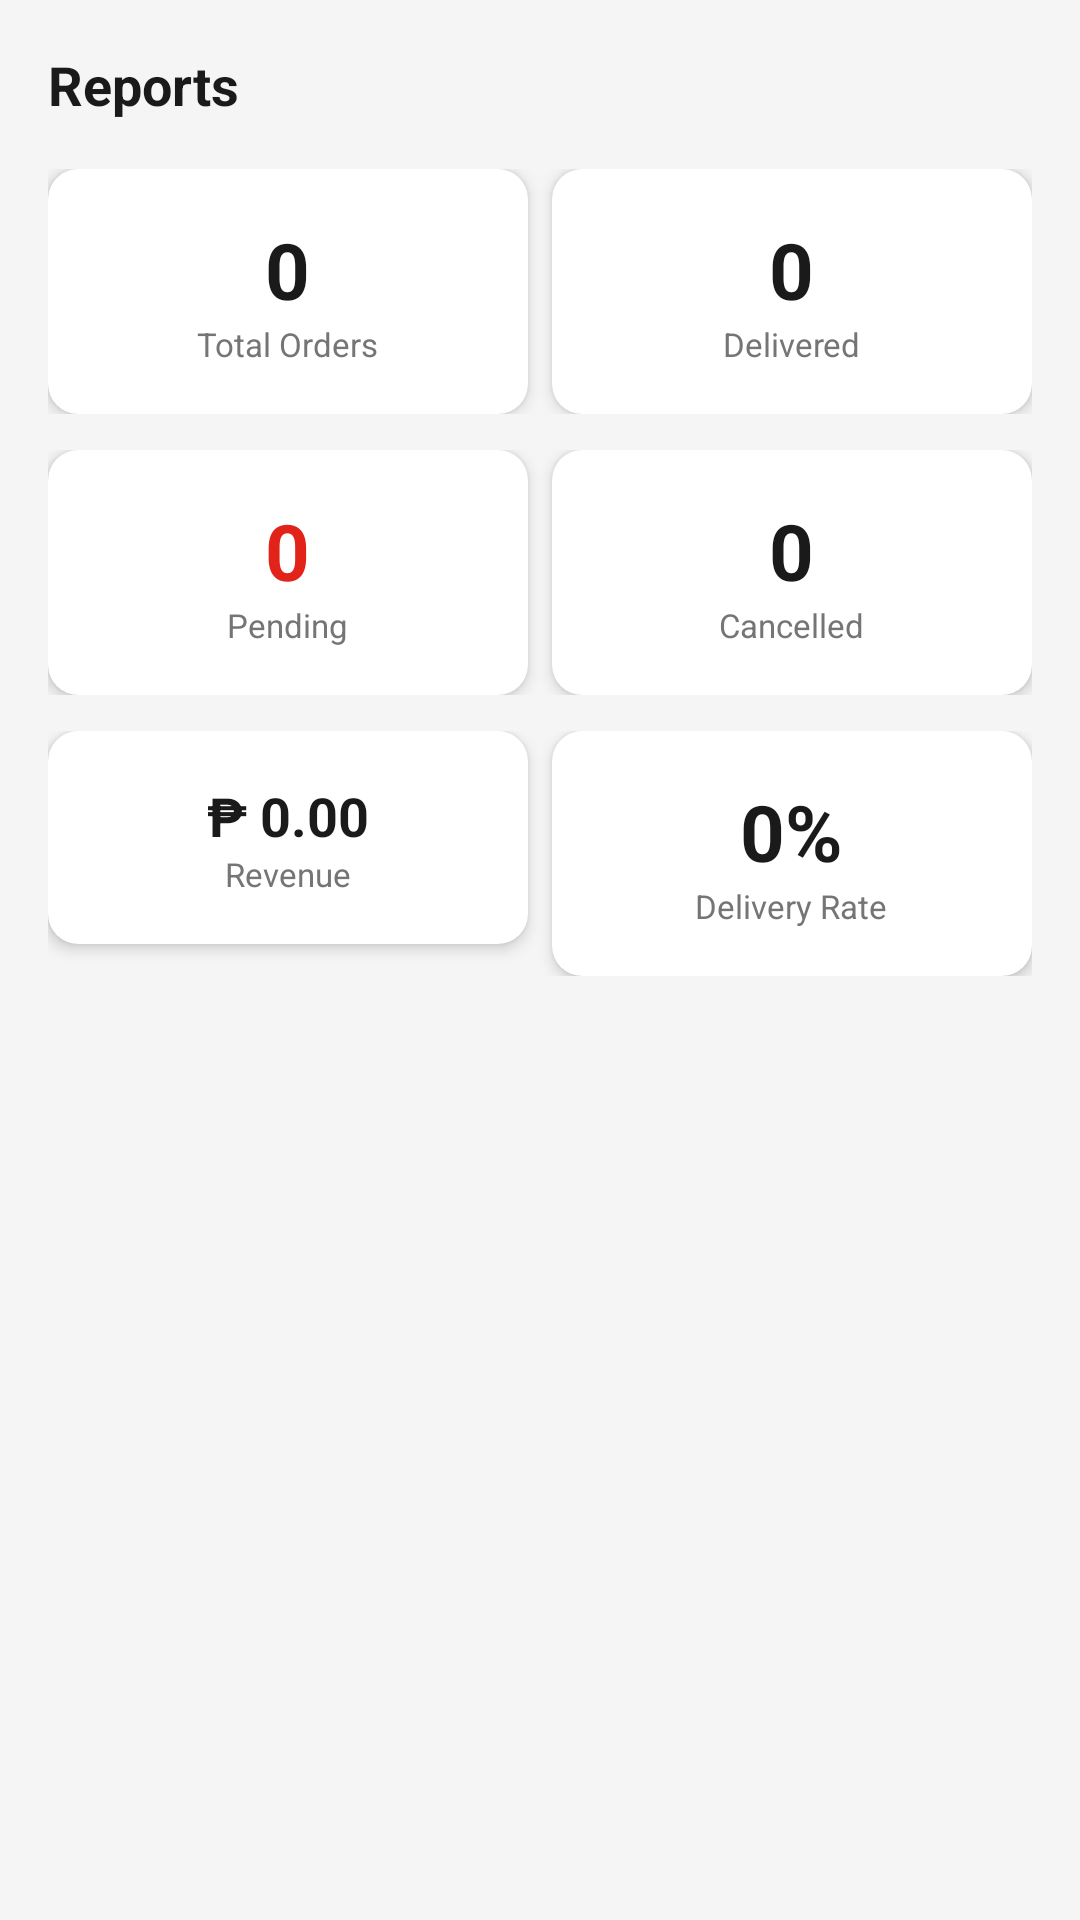

Write the Android layout XML for this screen, with the resource values it uses.
<!-- AndroidManifest.xml: application theme Theme.JTExpress -->
<!-- res/layout/fragment_admin_reports.xml -->
<?xml version="1.0" encoding="utf-8"?>
<ScrollView xmlns:android="http://schemas.android.com/apk/res/android"
    xmlns:app="http://schemas.android.com/apk/res-auto"
    android:layout_width="match_parent"
    android:layout_height="match_parent"
    android:background="#F5F5F5">

    <LinearLayout
        android:layout_width="match_parent"
        android:layout_height="wrap_content"
        android:orientation="vertical"
        android:padding="16dp">

        
        <TextView
            android:layout_width="match_parent"
            android:layout_height="wrap_content"
            android:text="Reports"
            android:textSize="18sp"
            android:textStyle="bold"
            android:textColor="@color/jt_black"
            android:layout_marginBottom="16dp" />

        
        <LinearLayout
            android:layout_width="match_parent"
            android:layout_height="wrap_content"
            android:orientation="horizontal"
            android:layout_marginBottom="12dp">

            <androidx.cardview.widget.CardView
                android:layout_width="0dp"
                android:layout_height="wrap_content"
                android:layout_weight="1"
                android:layout_marginEnd="8dp"
                app:cardCornerRadius="10dp"
                app:cardElevation="3dp">
                <LinearLayout
                    android:layout_width="match_parent"
                    android:layout_height="wrap_content"
                    android:orientation="vertical"
                    android:padding="16dp"
                    android:gravity="center">
                    <TextView
                        android:id="@+id/tv_report_total"
                        android:layout_width="wrap_content"
                        android:layout_height="wrap_content"
                        android:text="0"
                        android:textSize="26sp"
                        android:textStyle="bold"
                        android:textColor="@color/jt_black" />
                    <TextView
                        android:layout_width="wrap_content"
                        android:layout_height="wrap_content"
                        android:text="Total Orders"
                        android:textSize="11sp"
                        android:textColor="@color/jt_gray" />
                </LinearLayout>
            </androidx.cardview.widget.CardView>

            <androidx.cardview.widget.CardView
                android:layout_width="0dp"
                android:layout_height="wrap_content"
                android:layout_weight="1"
                app:cardCornerRadius="10dp"
                app:cardElevation="3dp">
                <LinearLayout
                    android:layout_width="match_parent"
                    android:layout_height="wrap_content"
                    android:orientation="vertical"
                    android:padding="16dp"
                    android:gravity="center">
                    <TextView
                        android:id="@+id/tv_report_delivered"
                        android:layout_width="wrap_content"
                        android:layout_height="wrap_content"
                        android:text="0"
                        android:textSize="26sp"
                        android:textStyle="bold"
                        android:textColor="@color/jt_black" />
                    <TextView
                        android:layout_width="wrap_content"
                        android:layout_height="wrap_content"
                        android:text="Delivered"
                        android:textSize="11sp"
                        android:textColor="@color/jt_gray" />
                </LinearLayout>
            </androidx.cardview.widget.CardView>

        </LinearLayout>

        
        <LinearLayout
            android:layout_width="match_parent"
            android:layout_height="wrap_content"
            android:orientation="horizontal"
            android:layout_marginBottom="12dp">

            <androidx.cardview.widget.CardView
                android:layout_width="0dp"
                android:layout_height="wrap_content"
                android:layout_weight="1"
                android:layout_marginEnd="8dp"
                app:cardCornerRadius="10dp"
                app:cardElevation="3dp">
                <LinearLayout
                    android:layout_width="match_parent"
                    android:layout_height="wrap_content"
                    android:orientation="vertical"
                    android:padding="16dp"
                    android:gravity="center">
                    <TextView
                        android:id="@+id/tv_report_pending"
                        android:layout_width="wrap_content"
                        android:layout_height="wrap_content"
                        android:text="0"
                        android:textSize="26sp"
                        android:textStyle="bold"
                        android:textColor="@color/jt_red" />
                    <TextView
                        android:layout_width="wrap_content"
                        android:layout_height="wrap_content"
                        android:text="Pending"
                        android:textSize="11sp"
                        android:textColor="@color/jt_gray" />
                </LinearLayout>
            </androidx.cardview.widget.CardView>

            <androidx.cardview.widget.CardView
                android:layout_width="0dp"
                android:layout_height="wrap_content"
                android:layout_weight="1"
                app:cardCornerRadius="10dp"
                app:cardElevation="3dp">
                <LinearLayout
                    android:layout_width="match_parent"
                    android:layout_height="wrap_content"
                    android:orientation="vertical"
                    android:padding="16dp"
                    android:gravity="center">
                    <TextView
                        android:id="@+id/tv_report_cancelled"
                        android:layout_width="wrap_content"
                        android:layout_height="wrap_content"
                        android:text="0"
                        android:textSize="26sp"
                        android:textStyle="bold"
                        android:textColor="@color/jt_black" />
                    <TextView
                        android:layout_width="wrap_content"
                        android:layout_height="wrap_content"
                        android:text="Cancelled"
                        android:textSize="11sp"
                        android:textColor="@color/jt_gray" />
                </LinearLayout>
            </androidx.cardview.widget.CardView>

        </LinearLayout>

        
        <LinearLayout
            android:layout_width="match_parent"
            android:layout_height="wrap_content"
            android:orientation="horizontal">

            <androidx.cardview.widget.CardView
                android:layout_width="0dp"
                android:layout_height="wrap_content"
                android:layout_weight="1"
                android:layout_marginEnd="8dp"
                app:cardCornerRadius="10dp"
                app:cardElevation="3dp">
                <LinearLayout
                    android:layout_width="match_parent"
                    android:layout_height="wrap_content"
                    android:orientation="vertical"
                    android:padding="16dp"
                    android:gravity="center">
                    <TextView
                        android:id="@+id/tv_report_revenue"
                        android:layout_width="wrap_content"
                        android:layout_height="wrap_content"
                        android:text="₱ 0.00"
                        android:textSize="18sp"
                        android:textStyle="bold"
                        android:textColor="@color/jt_black" />
                    <TextView
                        android:layout_width="wrap_content"
                        android:layout_height="wrap_content"
                        android:text="Revenue"
                        android:textSize="11sp"
                        android:textColor="@color/jt_gray" />
                </LinearLayout>
            </androidx.cardview.widget.CardView>

            <androidx.cardview.widget.CardView
                android:layout_width="0dp"
                android:layout_height="wrap_content"
                android:layout_weight="1"
                app:cardCornerRadius="10dp"
                app:cardElevation="3dp">
                <LinearLayout
                    android:layout_width="match_parent"
                    android:layout_height="wrap_content"
                    android:orientation="vertical"
                    android:padding="16dp"
                    android:gravity="center">
                    <TextView
                        android:id="@+id/tv_report_rate"
                        android:layout_width="wrap_content"
                        android:layout_height="wrap_content"
                        android:text="0%"
                        android:textSize="26sp"
                        android:textStyle="bold"
                        android:textColor="@color/jt_black" />
                    <TextView
                        android:layout_width="wrap_content"
                        android:layout_height="wrap_content"
                        android:text="Delivery Rate"
                        android:textSize="11sp"
                        android:textColor="@color/jt_gray" />
                </LinearLayout>
            </androidx.cardview.widget.CardView>

        </LinearLayout>

    </LinearLayout>

</ScrollView>
<!-- resources referenced by this layout -->
<resources>
  <color name="jt_black">#1A1A1A</color>
  <color name="jt_gray">#757575</color>
  <color name="jt_red">#E2231A</color>
  <style name="Theme.JTExpress" parent="Theme.MaterialComponents.Light.NoActionBar">
          <item name="colorPrimary">@color/jt_red</item>
          <item name="colorPrimaryDark">@color/jt_red_dark</item>
          <item name="colorAccent">@color/jt_yellow</item>
          <item name="android:windowBackground">@color/jt_white</item>
          <item name="android:statusBarColor">@color/jt_red_dark</item>
      </style>
  <color name="jt_red_dark">#B71C1C</color>
  <color name="jt_yellow">#FFD600</color>
  <color name="jt_white">#FFFFFF</color>
</resources>
